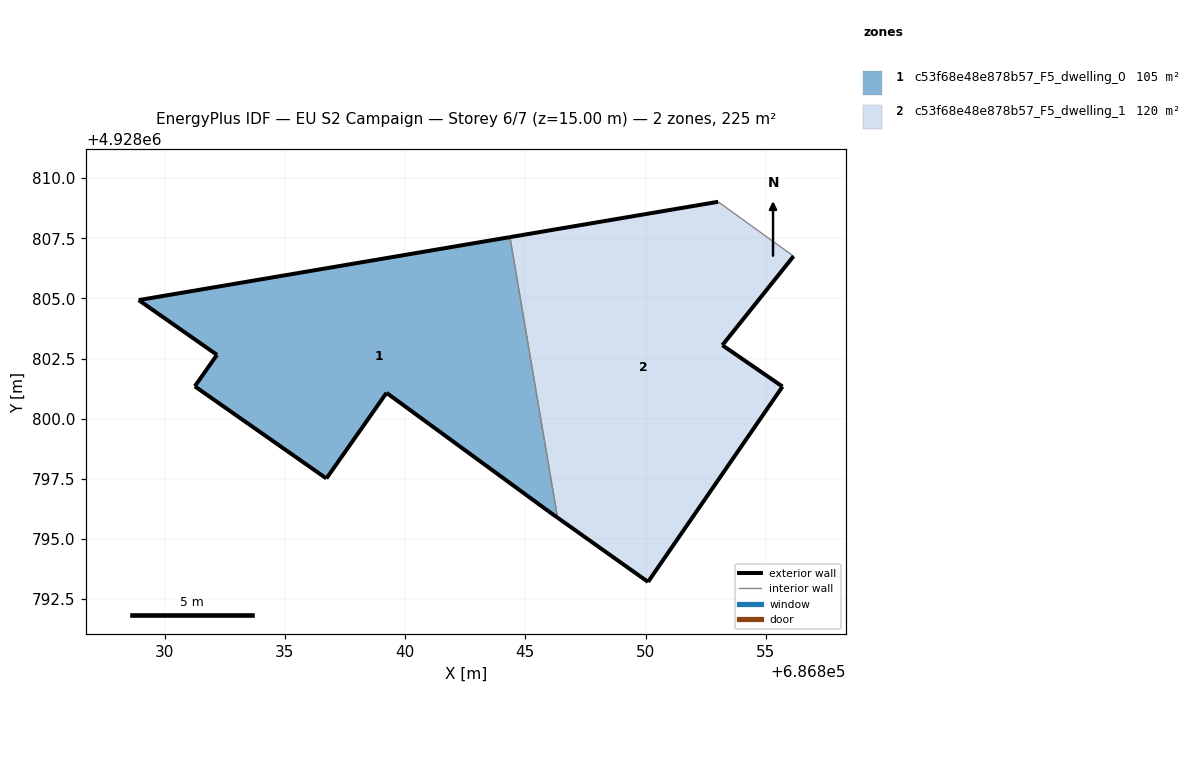
=== STOREY PLAN SPEC (per zone: floor XY polygon, exterior-wall plan segments, windows/doors) ===
zone 1: c53f68e48e878b57_F5_dwelling_0  (104.9 m²)
  floor: (686846.34, 4928795.89) (686844.36, 4928807.55) (686828.93, 4928804.93) (686832.18, 4928802.66) (686831.26, 4928801.35) (686836.73, 4928797.52) (686839.23, 4928801.08) (686845.96, 4928796.16)
  exterior wall: (686836.73, 4928797.52) – (686831.26, 4928801.35)  [6.7 m]
  exterior wall: (686831.26, 4928801.35) – (686832.18, 4928802.66)  [1.6 m]
  exterior wall: (686832.18, 4928802.66) – (686828.93, 4928804.93)  [4.0 m]
  exterior wall: (686828.93, 4928804.93) – (686844.36, 4928807.55)  [15.7 m]
  exterior wall: (686846.34, 4928795.89) – (686845.96, 4928796.16)  [0.5 m]
  exterior wall: (686845.96, 4928796.16) – (686839.23, 4928801.08)  [8.3 m]
  exterior wall: (686839.23, 4928801.08) – (686836.73, 4928797.52)  [4.4 m]
  interior walls: 1
zone 2: c53f68e48e878b57_F5_dwelling_1  (119.7 m²)
  floor: (686850.10, 4928793.22) (686855.69, 4928801.34) (686853.19, 4928803.06) (686856.15, 4928806.76) (686853.01, 4928809.02) (686844.36, 4928807.55) (686846.34, 4928795.89)
  exterior wall: (686844.36, 4928807.55) – (686853.01, 4928809.02)  [8.8 m]
  exterior wall: (686856.15, 4928806.76) – (686853.19, 4928803.06)  [4.7 m]
  exterior wall: (686853.19, 4928803.06) – (686855.69, 4928801.34)  [3.0 m]
  exterior wall: (686855.69, 4928801.34) – (686850.10, 4928793.22)  [9.9 m]
  exterior wall: (686850.10, 4928793.22) – (686846.34, 4928795.89)  [4.6 m]
  interior walls: 2

=== DERIVED (storey summary) ===
Building: EU S2 Campaign
Storey: 6 of 7  (floor level z = 15.00 m)
Storey gross floor area: 224.6 m²
Zones on this storey: 2
  - c53f68e48e878b57_F5_dwelling_0: floor 104.9 m²; exterior wall 41.0 m (123.1 m²); WWR 0.0%
  - c53f68e48e878b57_F5_dwelling_1: floor 119.7 m²; exterior wall 31.0 m (93.1 m²); WWR 0.0%
Zone adjacency (shared interzone walls):
  - c53f68e48e878b57_F5_dwelling_0 ↔ c53f68e48e878b57_F5_dwelling_1